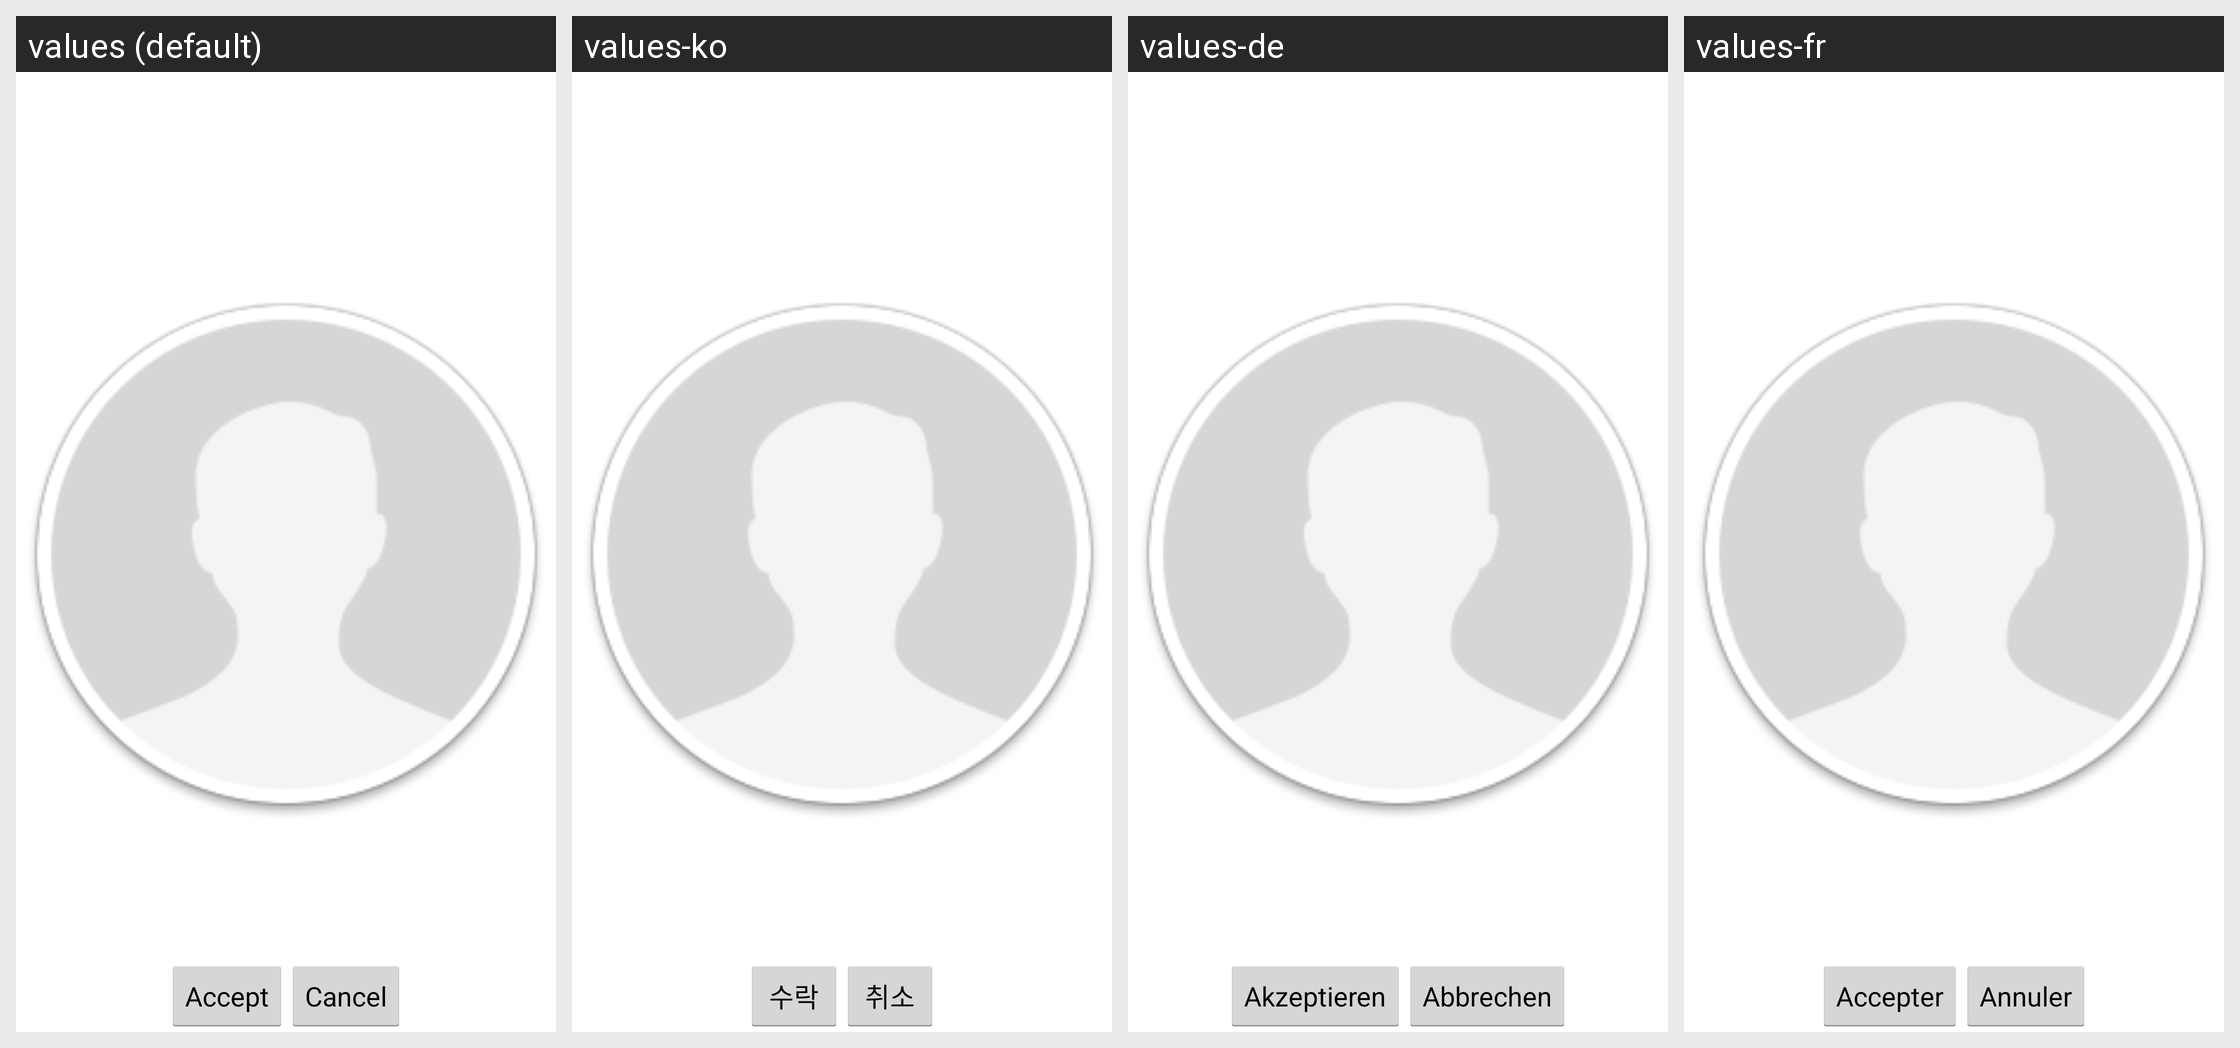

Strings drawn on this Android screen and how each of the app's shown locales translates them:
Android screen res/layout/select_photo.xml rendered under 4 locales, left to right: values (default), values-ko, values-de, values-fr. Device: Nexus 5 (rendered at 1080×1920; each locale shown at half size, 540×960, under a caption strip naming it); theme Theme.MessageMe.
Other locales in the repository, not shown: values-ar, values-el, values-es, values-fi, values-hi, values-hr, values-id, values-it, values-ja, values-ms, values-nl, values-no, values-pt, values-ru, values-sv, values-th, values-tl, values-tr, values-vi, values-zh-rCN, values-zh-rTW.
Strings drawn on this screen, with the default value and each locale's value (text and hints the layout hard-codes, and strings that could not be matched under every locale, appear in the picture but are not listed):

accept
  values: Accept
  values-ko: 수락
  values-de: Akzeptieren
  values-fr: Accepter

cancel
  values: Cancel
  values-ko: 취소
  values-de: Abbrechen
  values-fr: Annuler
